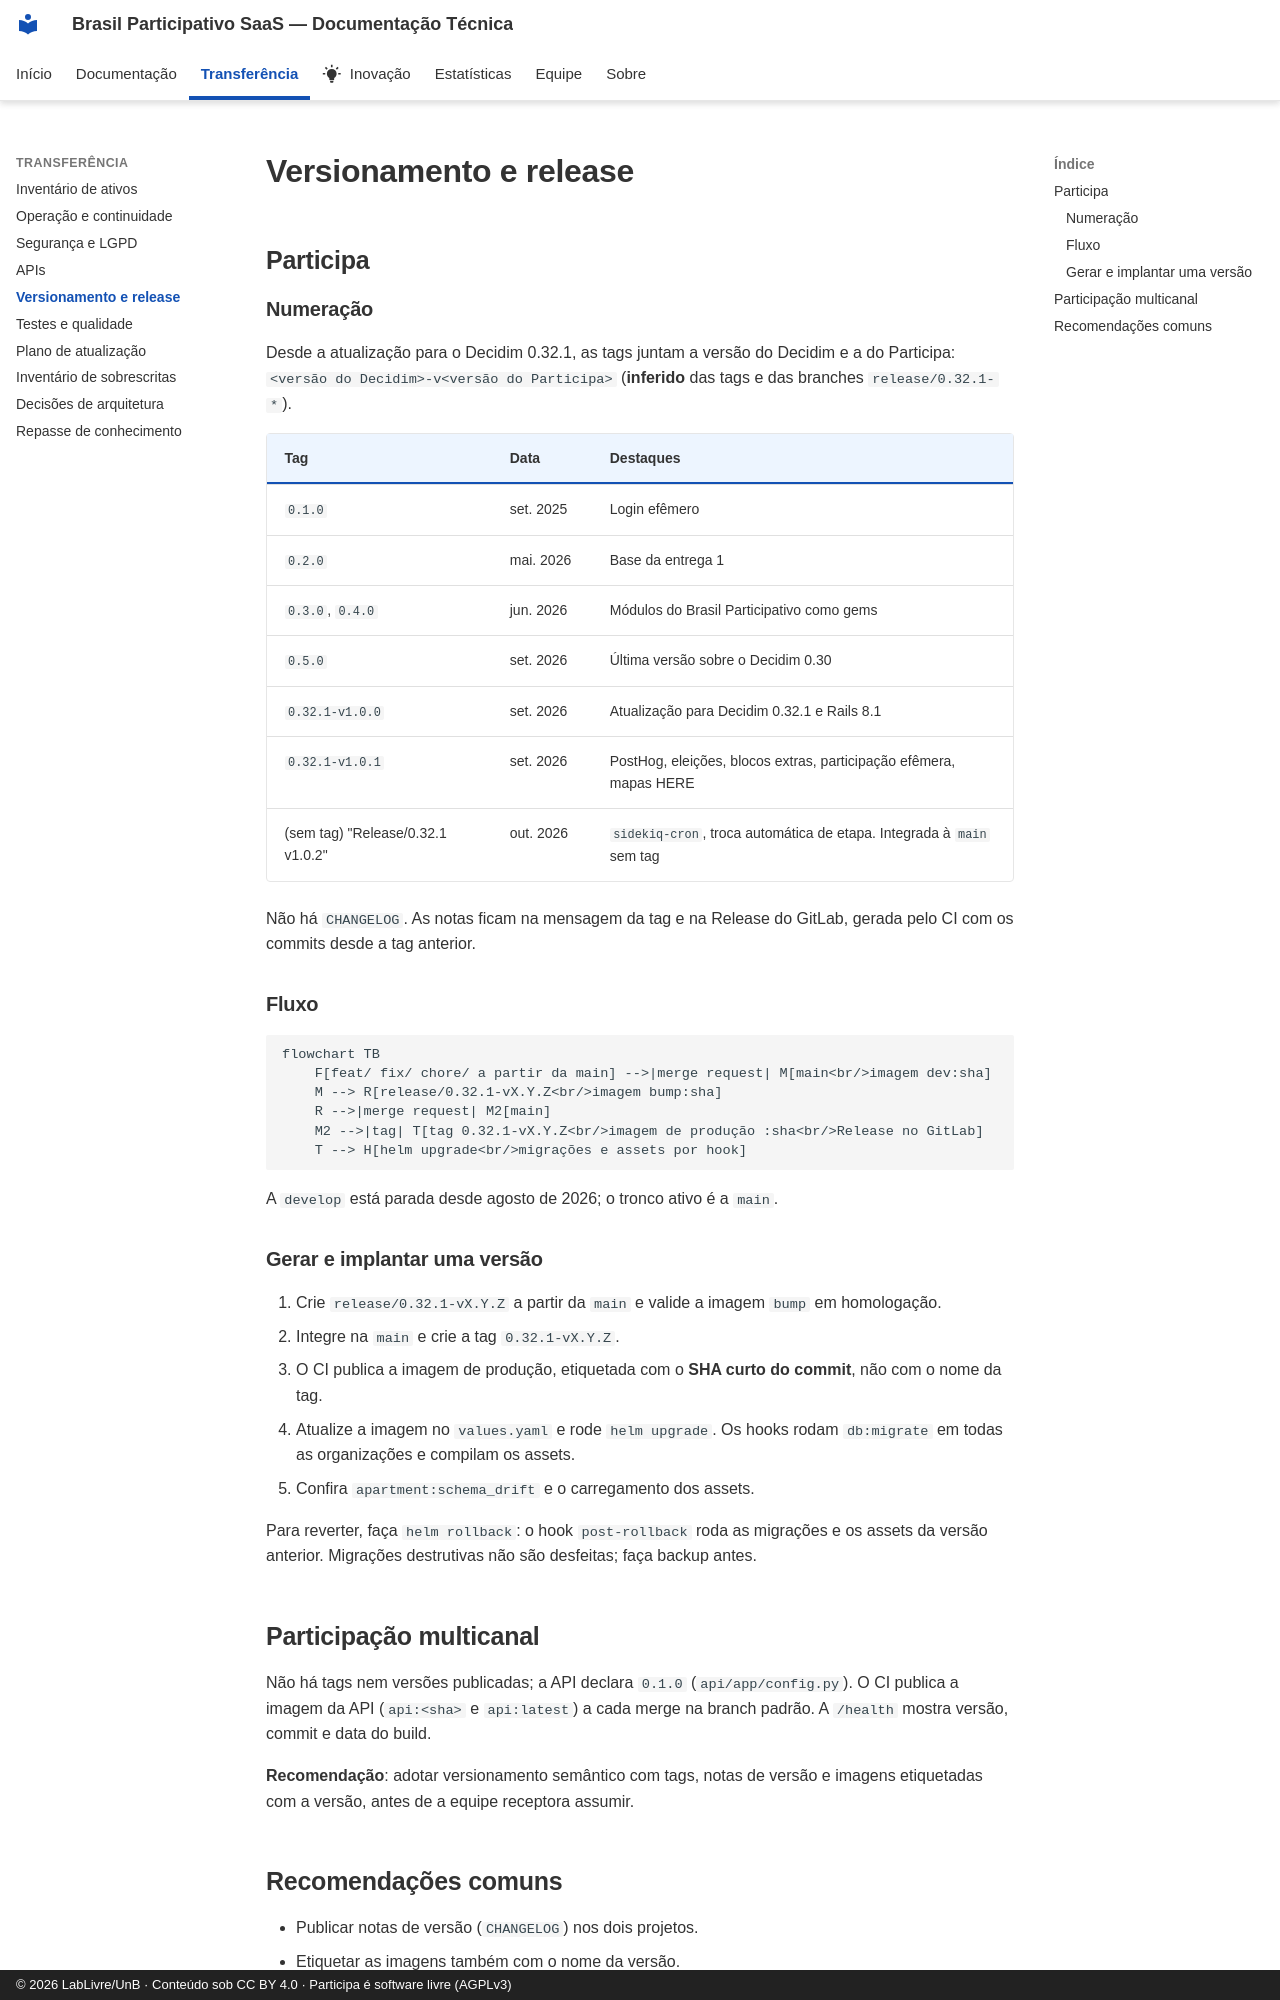

repository: RochaCarla/doc-saas-bp · page: transferencia/release/index.html · generator: mkdocs · copyright: © 2026 LabLivre/UnB · Conteúdo sob CC BY 4.0 · Participa é software livre (AGPLv3)

# Versionamento e release

## Participa

### Numeração

Desde a atualização para o Decidim 0.32.1, as tags juntam a versão do Decidim e a do Participa: `<versão do Decidim>-v<versão do Participa>` (**inferido** das tags e das branches `release/0.32.1-*`).

| Tag | Data | Destaques |
|-----|------|-----------|
| `0.1.0` | set. 2025 | Login efêmero |
| `0.2.0` | mai. 2026 | Base da entrega 1 |
| `0.3.0`, `0.4.0` | jun. 2026 | Módulos do Brasil Participativo como gems |
| `0.5.0` | set. 2026 | Última versão sobre o Decidim 0.30 |
| `0.32.1-v1.0.0` | set. 2026 | Atualização para Decidim 0.32.1 e Rails 8.1 |
| `0.32.1-v1.0.1` | set. 2026 | PostHog, eleições, blocos extras, participação efêmera, mapas HERE |
| (sem tag) "Release/0.32.1 v1.0.2" | out. 2026 | `sidekiq-cron`, troca automática de etapa. Integrada à `main` sem tag |

Não há `CHANGELOG`. As notas ficam na mensagem da tag e na Release do GitLab, gerada pelo CI com os commits desde a tag anterior.

### Fluxo

```mermaid
flowchart TB
    F[feat/ fix/ chore/ a partir da main] -->|merge request| M[main<br/>imagem dev:sha]
    M --> R[release/0.32.1-vX.Y.Z<br/>imagem bump:sha]
    R -->|merge request| M2[main]
    M2 -->|tag| T[tag 0.32.1-vX.Y.Z<br/>imagem de produção :sha<br/>Release no GitLab]
    T --> H[helm upgrade<br/>migrações e assets por hook]
```

A `develop` está parada desde agosto de 2026; o tronco ativo é a `main`.

### Gerar e implantar uma versão

1. Crie `release/0.32.1-vX.Y.Z` a partir da `main` e valide a imagem `bump` em homologação.
2. Integre na `main` e crie a tag `0.32.1-vX.Y.Z`.
3. O CI publica a imagem de produção, etiquetada com o **SHA curto do commit**, não com o nome da tag.
4. Atualize a imagem no `values.yaml` e rode `helm upgrade`. Os hooks rodam `db:migrate` em todas as organizações e compilam os assets.
5. Confira `apartment:schema_drift` e o carregamento dos assets.

Para reverter, faça `helm rollback`: o hook `post-rollback` roda as migrações e os assets da versão anterior. Migrações destrutivas não são desfeitas; faça backup antes.

## Participação multicanal

Não há tags nem versões publicadas; a API declara `0.1.0` (`api/app/config.py`). O CI publica a imagem da API (`api:<sha>` e `api:latest`) a cada merge na branch padrão. A `/health` mostra versão, commit e data do build.

**Recomendação**: adotar versionamento semântico com tags, notas de versão e imagens etiquetadas com a versão, antes de a equipe receptora assumir.
